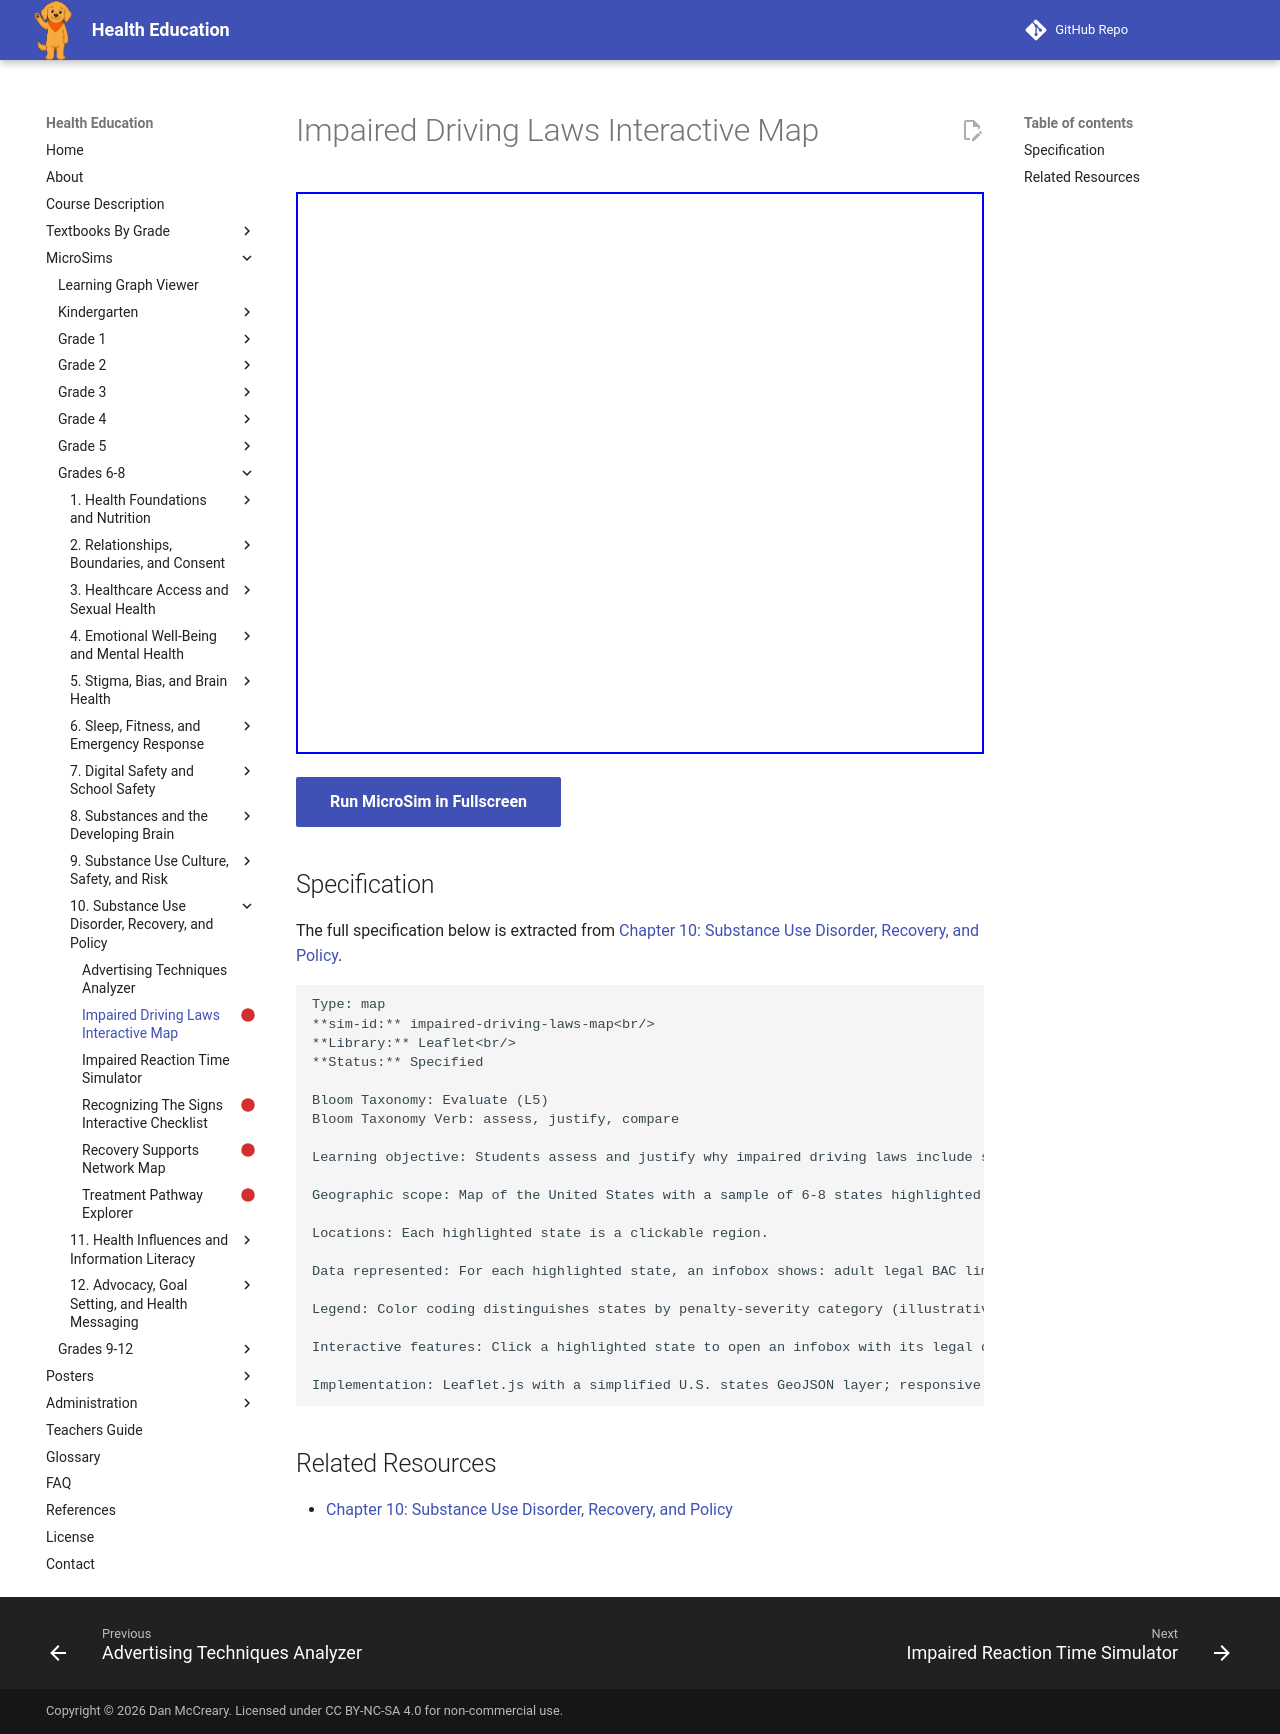

repository: dmccreary/health-education · page: sims/impaired-driving-laws-map/index.html · generator: mkdocs

---
title: Impaired Driving Laws Interactive Map
description: Students assess and justify why impaired driving laws include stricter zero-tolerance standards for underage drivers by comparing adult and underage legal BAC limits and penalty structures across a sample of states.
status: scaffold
library: Leaflet
bloom_level: Evaluate (L5)
---

# Impaired Driving Laws Interactive Map



<iframe src="main.html" width="100%" height="562px"></iframe>

[Run MicroSim in Fullscreen](main.html){ .md-button .md-button--primary }

## Specification

The full specification below is extracted from
[Chapter 10: Substance Use Disorder, Recovery, and Policy](../../bands/grade-6-8/chapters/10-substance-use-disorder-recovery-and-policy/index.md).

```text
Type: map
**sim-id:** impaired-driving-laws-map<br/>
**Library:** Leaflet<br/>
**Status:** Specified

Bloom Taxonomy: Evaluate (L5)
Bloom Taxonomy Verb: assess, justify, compare

Learning objective: Students assess and justify why impaired driving laws include stricter zero-tolerance standards for underage drivers by comparing adult and underage legal BAC limits and penalty structures across a sample of states.

Geographic scope: Map of the United States with a sample of 6-8 states highlighted (illustrative, using publicly documented legal categories rather than every state's exact current statute).

Locations: Each highlighted state is a clickable region.

Data represented: For each highlighted state, an infobox shows: adult legal BAC limit, underage (zero-tolerance) BAC limit, and a general description of penalty severity categories (e.g., "first offense: license suspension and fines; repeat or high-BAC offense: increased penalties, possible mandatory education").

Legend: Color coding distinguishes states by penalty-severity category (illustrative categories, not a precise ranking), with a note that all states enforce meaningfully stricter standards for underage drivers than for adults.

Interactive features: Click a highlighted state to open an infobox with its legal categories described above; a "Compare Two States" mode lets the learner click two states to see their infobox data side by side; hover any state for its name.

Implementation: Leaflet.js with a simplified U.S. states GeoJSON layer; responsive container that resizes with the browser window. Content note: figures are presented as illustrative educational categories, and the diagram includes a visible caption noting that students should consult their own state's current statute for exact legal limits, since laws can change.
```

## Related Resources

- [Chapter 10: Substance Use Disorder, Recovery, and Policy](../../bands/grade-6-8/chapters/10-substance-use-disorder-recovery-and-policy/index.md)
